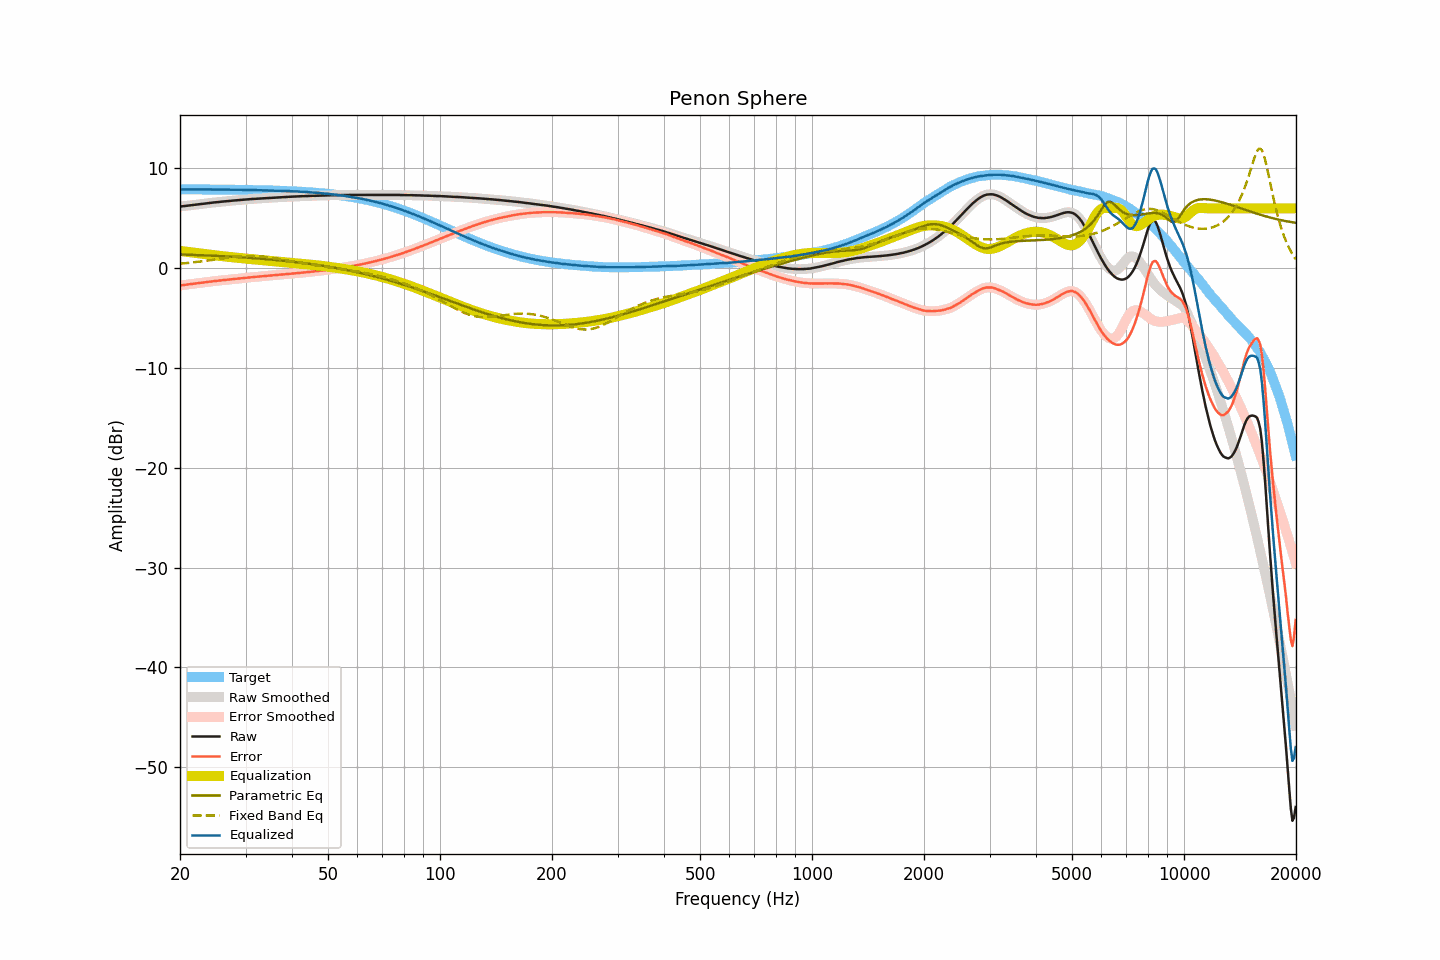

Data behind this chart, as committed beside it:
frequency, raw, smoothed, error, error_smoothed, equalization, parametric_eq, fixed_band_eq, equalized_raw, equalized_smoothed, target
20.00, 6.18, 6.18, -1.73, -1.73, 1.73, 1.38, 0.45, 7.90, 7.90, 7.90
20.20, 6.20, 6.20, -1.71, -1.71, 1.71, 1.37, 0.47, 7.90, 7.90, 7.90
20.40, 6.22, 6.22, -1.69, -1.69, 1.69, 1.37, 0.48, 7.90, 7.90, 7.90
20.61, 6.24, 6.24, -1.67, -1.67, 1.67, 1.36, 0.50, 7.90, 7.90, 7.90
20.81, 6.26, 6.26, -1.64, -1.64, 1.64, 1.36, 0.51, 7.90, 7.90, 7.90
21.02, 6.28, 6.28, -1.62, -1.62, 1.62, 1.35, 0.53, 7.90, 7.90, 7.90
21.23, 6.30, 6.30, -1.60, -1.60, 1.60, 1.35, 0.55, 7.90, 7.90, 7.90
21.44, 6.32, 6.32, -1.58, -1.58, 1.58, 1.34, 0.56, 7.90, 7.90, 7.90
21.66, 6.34, 6.34, -1.56, -1.56, 1.56, 1.34, 0.58, 7.90, 7.90, 7.90
21.87, 6.36, 6.36, -1.54, -1.54, 1.54, 1.33, 0.60, 7.90, 7.90, 7.90
22.09, 6.38, 6.38, -1.52, -1.52, 1.52, 1.32, 0.62, 7.90, 7.90, 7.90
22.31, 6.40, 6.40, -1.50, -1.50, 1.50, 1.32, 0.64, 7.90, 7.90, 7.90
22.54, 6.42, 6.42, -1.48, -1.48, 1.48, 1.31, 0.66, 7.89, 7.89, 7.90
22.76, 6.44, 6.44, -1.46, -1.46, 1.46, 1.30, 0.68, 7.89, 7.89, 7.89
22.99, 6.46, 6.46, -1.44, -1.44, 1.44, 1.30, 0.70, 7.89, 7.90, 7.89
23.22, 6.48, 6.48, -1.42, -1.42, 1.42, 1.29, 0.72, 7.89, 7.89, 7.89
23.45, 6.50, 6.49, -1.39, -1.40, 1.40, 1.28, 0.74, 7.89, 7.89, 7.89
23.69, 6.51, 6.51, -1.38, -1.38, 1.38, 1.28, 0.76, 7.89, 7.89, 7.89
23.92, 6.53, 6.53, -1.36, -1.36, 1.36, 1.27, 0.79, 7.89, 7.89, 7.89
24.16, 6.55, 6.55, -1.34, -1.34, 1.34, 1.26, 0.81, 7.89, 7.89, 7.89
24.40, 6.57, 6.57, -1.32, -1.32, 1.32, 1.26, 0.83, 7.89, 7.89, 7.89
24.65, 6.59, 6.58, -1.30, -1.30, 1.30, 1.25, 0.86, 7.89, 7.89, 7.89
24.89, 6.60, 6.60, -1.29, -1.28, 1.28, 1.24, 0.88, 7.88, 7.89, 7.88
25.14, 6.62, 6.62, -1.27, -1.27, 1.27, 1.23, 0.90, 7.88, 7.88, 7.88
25.39, 6.64, 6.63, -1.24, -1.25, 1.25, 1.23, 0.93, 7.88, 7.88, 7.88
25.65, 6.65, 6.65, -1.23, -1.23, 1.23, 1.22, 0.95, 7.88, 7.88, 7.88
25.91, 6.67, 6.67, -1.21, -1.21, 1.21, 1.21, 0.97, 7.88, 7.88, 7.88
26.16, 6.69, 6.68, -1.19, -1.19, 1.19, 1.20, 1.00, 7.88, 7.88, 7.88
26.43, 6.70, 6.70, -1.18, -1.18, 1.18, 1.19, 1.02, 7.87, 7.88, 7.88
26.69, 6.72, 6.71, -1.16, -1.16, 1.16, 1.18, 1.04, 7.88, 7.87, 7.87
26.96, 6.73, 6.73, -1.15, -1.14, 1.14, 1.17, 1.07, 7.87, 7.87, 7.87
27.23, 6.75, 6.75, -1.12, -1.12, 1.12, 1.17, 1.09, 7.87, 7.87, 7.87
27.50, 6.77, 6.76, -1.10, -1.11, 1.11, 1.16, 1.11, 7.87, 7.87, 7.87
27.77, 6.78, 6.78, -1.09, -1.09, 1.09, 1.15, 1.13, 7.87, 7.87, 7.87
28.05, 6.79, 6.79, -1.08, -1.07, 1.07, 1.14, 1.15, 7.86, 7.86, 7.86
28.33, 6.81, 6.80, -1.06, -1.06, 1.06, 1.13, 1.16, 7.86, 7.86, 7.86
28.62, 6.82, 6.82, -1.04, -1.04, 1.04, 1.12, 1.18, 7.86, 7.86, 7.86
28.90, 6.84, 6.83, -1.02, -1.02, 1.02, 1.11, 1.19, 7.86, 7.86, 7.86
29.19, 6.85, 6.85, -1.01, -1.01, 1.01, 1.10, 1.20, 7.86, 7.86, 7.86
29.48, 6.86, 6.86, -1.00, -0.99, 0.99, 1.09, 1.21, 7.85, 7.85, 7.85
29.78, 6.88, 6.87, -0.97, -0.98, 0.98, 1.08, 1.22, 7.85, 7.85, 7.85
30.08, 6.89, 6.89, -0.96, -0.96, 0.96, 1.07, 1.23, 7.85, 7.85, 7.85
30.38, 6.90, 6.90, -0.95, -0.94, 0.95, 1.05, 1.24, 7.84, 7.85, 7.85
30.68, 6.92, 6.91, -0.93, -0.93, 0.93, 1.04, 1.24, 7.85, 7.84, 7.84
30.99, 6.93, 6.93, -0.91, -0.91, 0.92, 1.03, 1.24, 7.84, 7.84, 7.84
31.30, 6.94, 6.94, -0.90, -0.90, 0.90, 1.02, 1.23, 7.84, 7.84, 7.84
31.61, 6.95, 6.95, -0.89, -0.89, 0.88, 1.01, 1.23, 7.83, 7.83, 7.83
31.93, 6.96, 6.96, -0.87, -0.87, 0.87, 1.00, 1.22, 7.83, 7.83, 7.83
32.24, 6.97, 6.97, -0.86, -0.86, 0.85, 0.98, 1.22, 7.82, 7.82, 7.83
32.57, 6.99, 6.98, -0.84, -0.84, 0.84, 0.97, 1.20, 7.83, 7.82, 7.82
32.89, 7.00, 7.00, -0.82, -0.82, 0.82, 0.96, 1.19, 7.82, 7.82, 7.82
33.22, 7.01, 7.01, -0.81, -0.81, 0.81, 0.95, 1.18, 7.82, 7.82, 7.82
33.55, 7.02, 7.02, -0.79, -0.79, 0.80, 0.93, 1.16, 7.81, 7.81, 7.81
33.89, 7.03, 7.03, -0.78, -0.78, 0.78, 0.92, 1.14, 7.81, 7.81, 7.81
34.23, 7.04, 7.04, -0.77, -0.77, 0.77, 0.90, 1.12, 7.80, 7.80, 7.80
34.57, 7.05, 7.05, -0.75, -0.75, 0.75, 0.89, 1.10, 7.80, 7.80, 7.80
34.92, 7.06, 7.06, -0.74, -0.74, 0.74, 0.88, 1.08, 7.79, 7.79, 7.79
35.27, 7.07, 7.07, -0.72, -0.72, 0.72, 0.86, 1.05, 7.79, 7.79, 7.79
35.62, 7.08, 7.08, -0.71, -0.71, 0.71, 0.85, 1.03, 7.78, 7.78, 7.78
35.97, 7.09, 7.09, -0.69, -0.69, 0.69, 0.83, 1.00, 7.78, 7.78, 7.78
... 635 more rows
